Image classification data set "PlantVillage_Split" (rhoust123/Plant_Disease_Classifier on GitHub). Class labels (15): pepper bell bacterial spot, pepper bell healthy, potato early blight, potato late blight, potato healthy, tomato bacterial spot, tomato early blight, tomato late blight, tomato leaf mold, tomato septoria leaf spot, tomato spider mites two spotted spider mite, tomato target spot, tomato yellow leaf curl virus, tomato mosaic virus, tomato healthy.

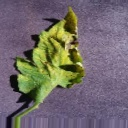
Label: tomato septoria leaf spot

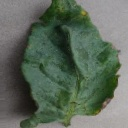
Label: tomato bacterial spot

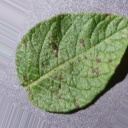
Label: potato early blight

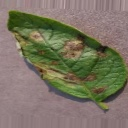
Label: potato late blight

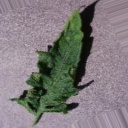
Label: tomato mosaic virus

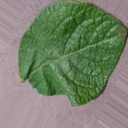
Label: potato healthy
